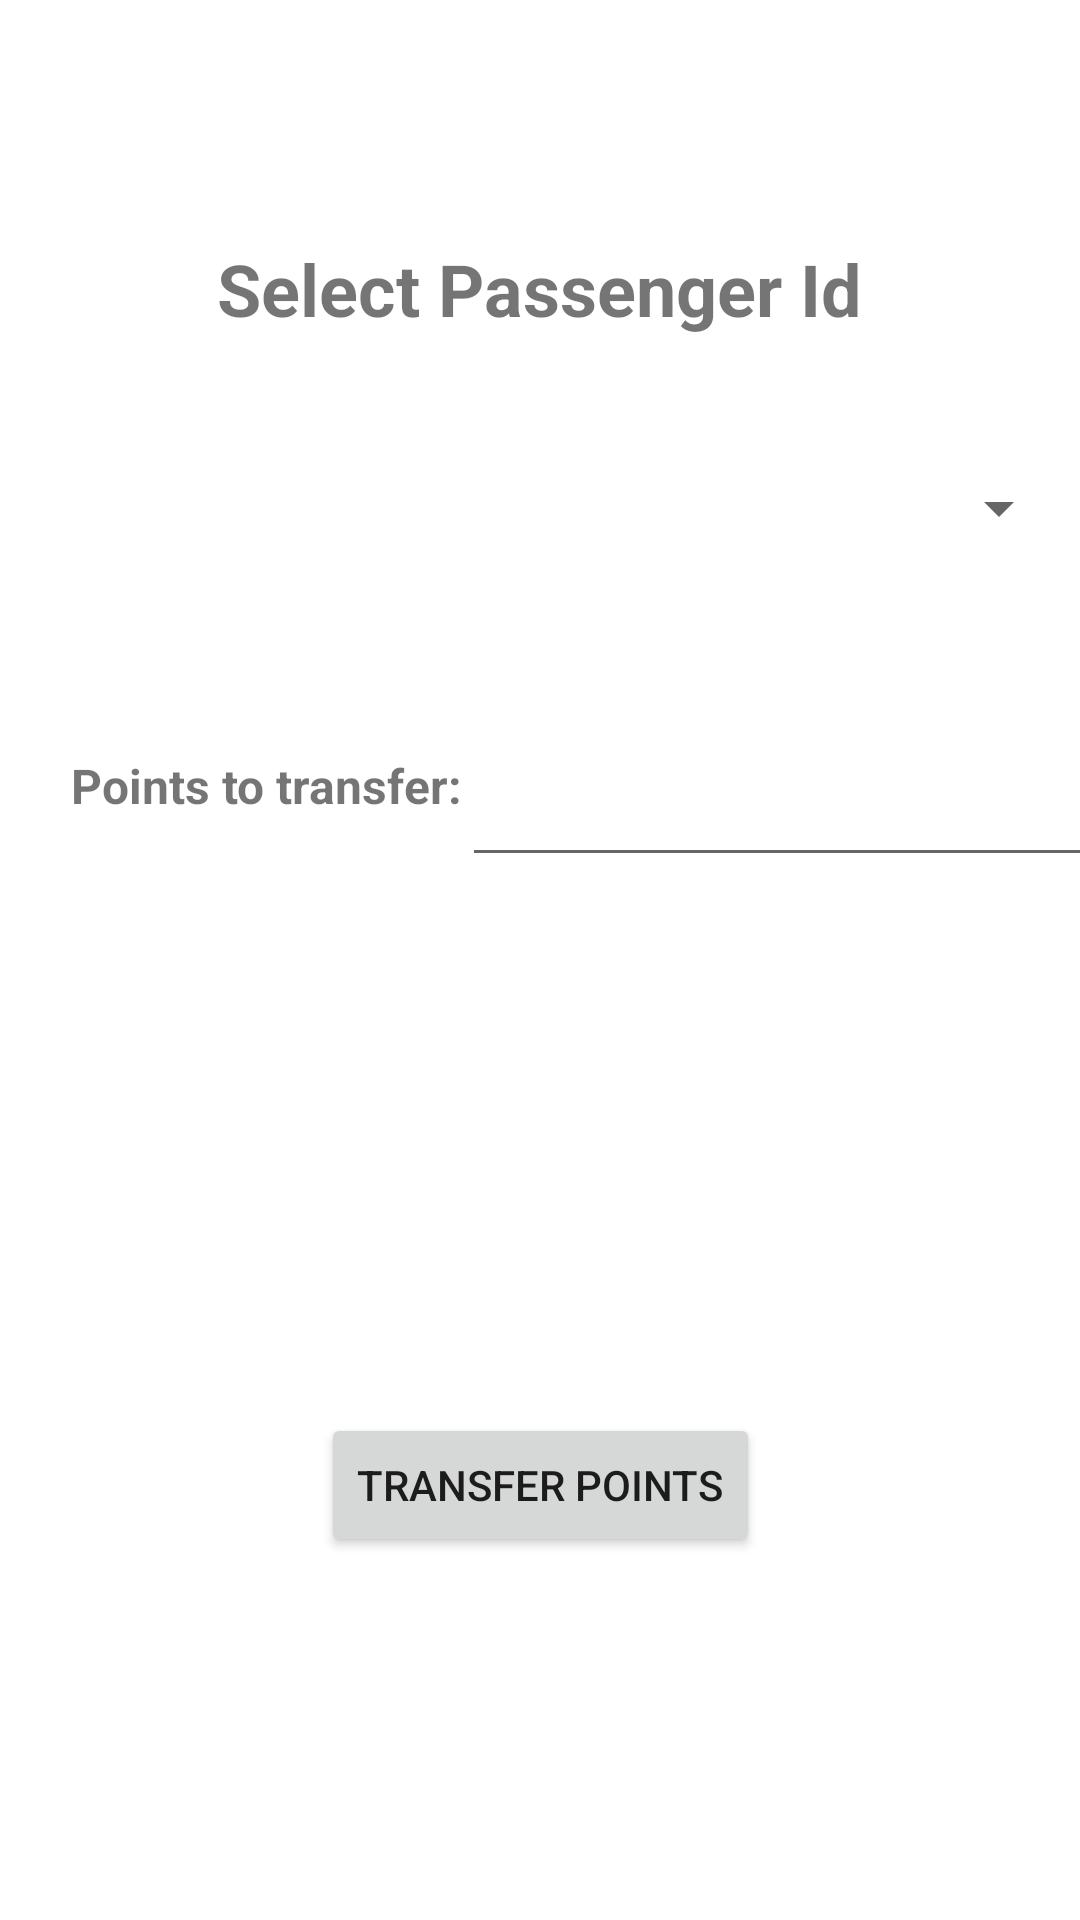

Reconstruct the res/layout file that produces this screen, plus the resources it refers to.
<!-- AndroidManifest.xml: application theme Theme.FrequentFlier -->
<!-- res/layout/activity_main6.xml -->
<?xml version="1.0" encoding="utf-8"?>
<androidx.constraintlayout.widget.ConstraintLayout xmlns:android="http://schemas.android.com/apk/res/android"
    xmlns:app="http://schemas.android.com/apk/res-auto"
    xmlns:tools="http://schemas.android.com/tools"
    android:layout_width="match_parent"
    android:layout_height="match_parent"
    tools:context=".MainActivity6">

    <TextView
        android:id="@+id/textView5"
        android:layout_width="256dp"
        android:layout_height="45dp"
        android:layout_marginTop="80dp"
        android:text="Select Passenger Id"
        android:textAlignment="center"
        android:textSize="24sp"
        android:textStyle="bold"
        app:layout_constraintEnd_toEndOf="parent"
        app:layout_constraintHorizontal_bias="0.498"
        app:layout_constraintStart_toStartOf="parent"
        app:layout_constraintTop_toTopOf="parent" />

    <Spinner
        android:id="@+id/spinner"
        android:layout_width="354dp"
        android:layout_height="35dp"
        android:layout_marginTop="27dp"
        app:layout_constraintEnd_toEndOf="parent"
        app:layout_constraintStart_toStartOf="parent"
        app:layout_constraintTop_toBottomOf="@+id/textView5" />

    <TextView
        android:id="@+id/textView6"
        android:layout_width="135dp"
        android:layout_height="32dp"
        android:layout_marginTop="64dp"
        android:text="Points to transfer:"
        android:textSize="16sp"
        android:textStyle="bold"
        app:layout_constraintEnd_toEndOf="parent"
        app:layout_constraintHorizontal_bias="0.105"
        app:layout_constraintStart_toStartOf="parent"
        app:layout_constraintTop_toBottomOf="@+id/spinner" />

    <Button
        android:id="@+id/button7"
        android:layout_width="wrap_content"
        android:layout_height="wrap_content"
        android:layout_marginTop="284dp"
        android:text="Transfer Points"
        app:layout_constraintEnd_toEndOf="parent"
        app:layout_constraintStart_toStartOf="parent"
        app:layout_constraintTop_toBottomOf="@+id/spinner" />

    <TextView
        android:id="@+id/textView8"
        android:layout_width="wrap_content"
        android:layout_height="wrap_content"
        android:layout_marginTop="232dp"
        app:layout_constraintEnd_toEndOf="parent"
        app:layout_constraintHorizontal_bias="0.498"
        app:layout_constraintStart_toStartOf="parent"
        app:layout_constraintTop_toBottomOf="@+id/spinner" />

    <EditText
        android:id="@+id/editText1"
        android:layout_width="wrap_content"
        android:layout_height="wrap_content"
        android:layout_marginTop="64dp"
        android:ems="10"
        android:inputType="textPersonName"
        app:layout_constraintEnd_toEndOf="parent"
        app:layout_constraintHorizontal_bias="0.567"
        app:layout_constraintStart_toEndOf="@+id/textView6"
        app:layout_constraintTop_toBottomOf="@+id/spinner" />

</androidx.constraintlayout.widget.ConstraintLayout>
<!-- resources referenced by this layout -->
<resources>
  <style name="Theme.FrequentFlier" parent="Theme.MaterialComponents.DayNight.DarkActionBar">
          
          <item name="colorPrimary">@color/purple_500</item>
          <item name="colorPrimaryVariant">@color/purple_700</item>
          <item name="colorOnPrimary">@color/white</item>
          
          <item name="colorSecondary">@color/teal_200</item>
          <item name="colorSecondaryVariant">@color/teal_700</item>
          <item name="colorOnSecondary">@color/black</item>
          
          <item name="android:statusBarColor">?attr/colorPrimaryVariant</item>
          
      </style>
  <!-- not gathered from this repository: default colours our renderer supplied (Android Studio template values) -->
  <color name="purple_500">#FF6200EE</color>
  <color name="purple_700">#FF3700B3</color>
  <color name="teal_200">#FF03DAC5</color>
  <color name="teal_700">#FF018786</color>
  <color name="black">#FF000000</color>
  <color name="white">#FFFFFFFF</color>
</resources>
